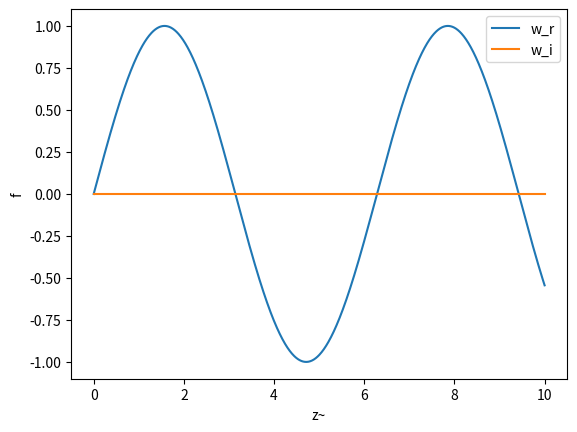

The matplotlib source for this figure:
# import

import numpy as np
import matplotlib.pyplot as plt
import scipy.constants as const
from scipy.integrate import odeint


# const SI wenn nicht anders deklariert

c = 299792458 # m/s
pi = np.pi
h = 6.62607015e-34
hbar = h/(2*pi)
k_B = 1.380649e-23
G = 6.674e-11
yr_SI = 60*60*24*365.25
pc = 1.029e8*c


############################
my = 10e12 # Grössenordnung 1/Compton 
n =  1#1e38# Grössenordnung? extrem gross
H0 = 67.7 # H(a=1) unit: km/sMpc
H0_SI = H0*1e-3/pc
L_H = c/H0_SI #Hubble Länge


#print(pc)
print('H0 = %.4e s^-1' %H0_SI)
print('Hubble-Länge = %.4e' %L_H)

###############################
#R = L_H*(1+z)
#b = H0_SI
def b(x):
    #return H0_SI*(1+1e10*x)
    return H0_SI


#print(k2, k)




def fkt(y, x):
    
    k2 = c**2 * n*(n+2)/ b(x)**2 -1
    k = k2**0.5
    
    w, u = y
    R = L_H*(1+x)
    #z = 1+b*x
    z = my*R*c/b(x)
    dwdz = u
    dudz = -1/z*u - (1+k**2/z**2)*w#sind u und w auch von 

    
    dydz = [dwdz, dudz]
    return dydz


#z_lst = np.linspace(0,1e61,10)
z_lst = np.linspace(0,10,1000) #nicht bei 0 beginnen --> division by zero
y0 = [0, 1] 

sol = odeint(fkt, y0, z_lst)
#print(sol)

plt.plot(z_lst, sol[:, 0], label = 'w_r') #subplts benutzen
plt.plot(z_lst, sol[:, 0].imag, label = 'w_i') #imaginärteil von z-schlange 
#plt.plot(z_lst, sol[:, 1], label = 'u')
plt.legend()
plt.xlabel('z~')#bzw z-schlange
plt.ylabel('f')
plt.show()         

    
    
    
    
    
